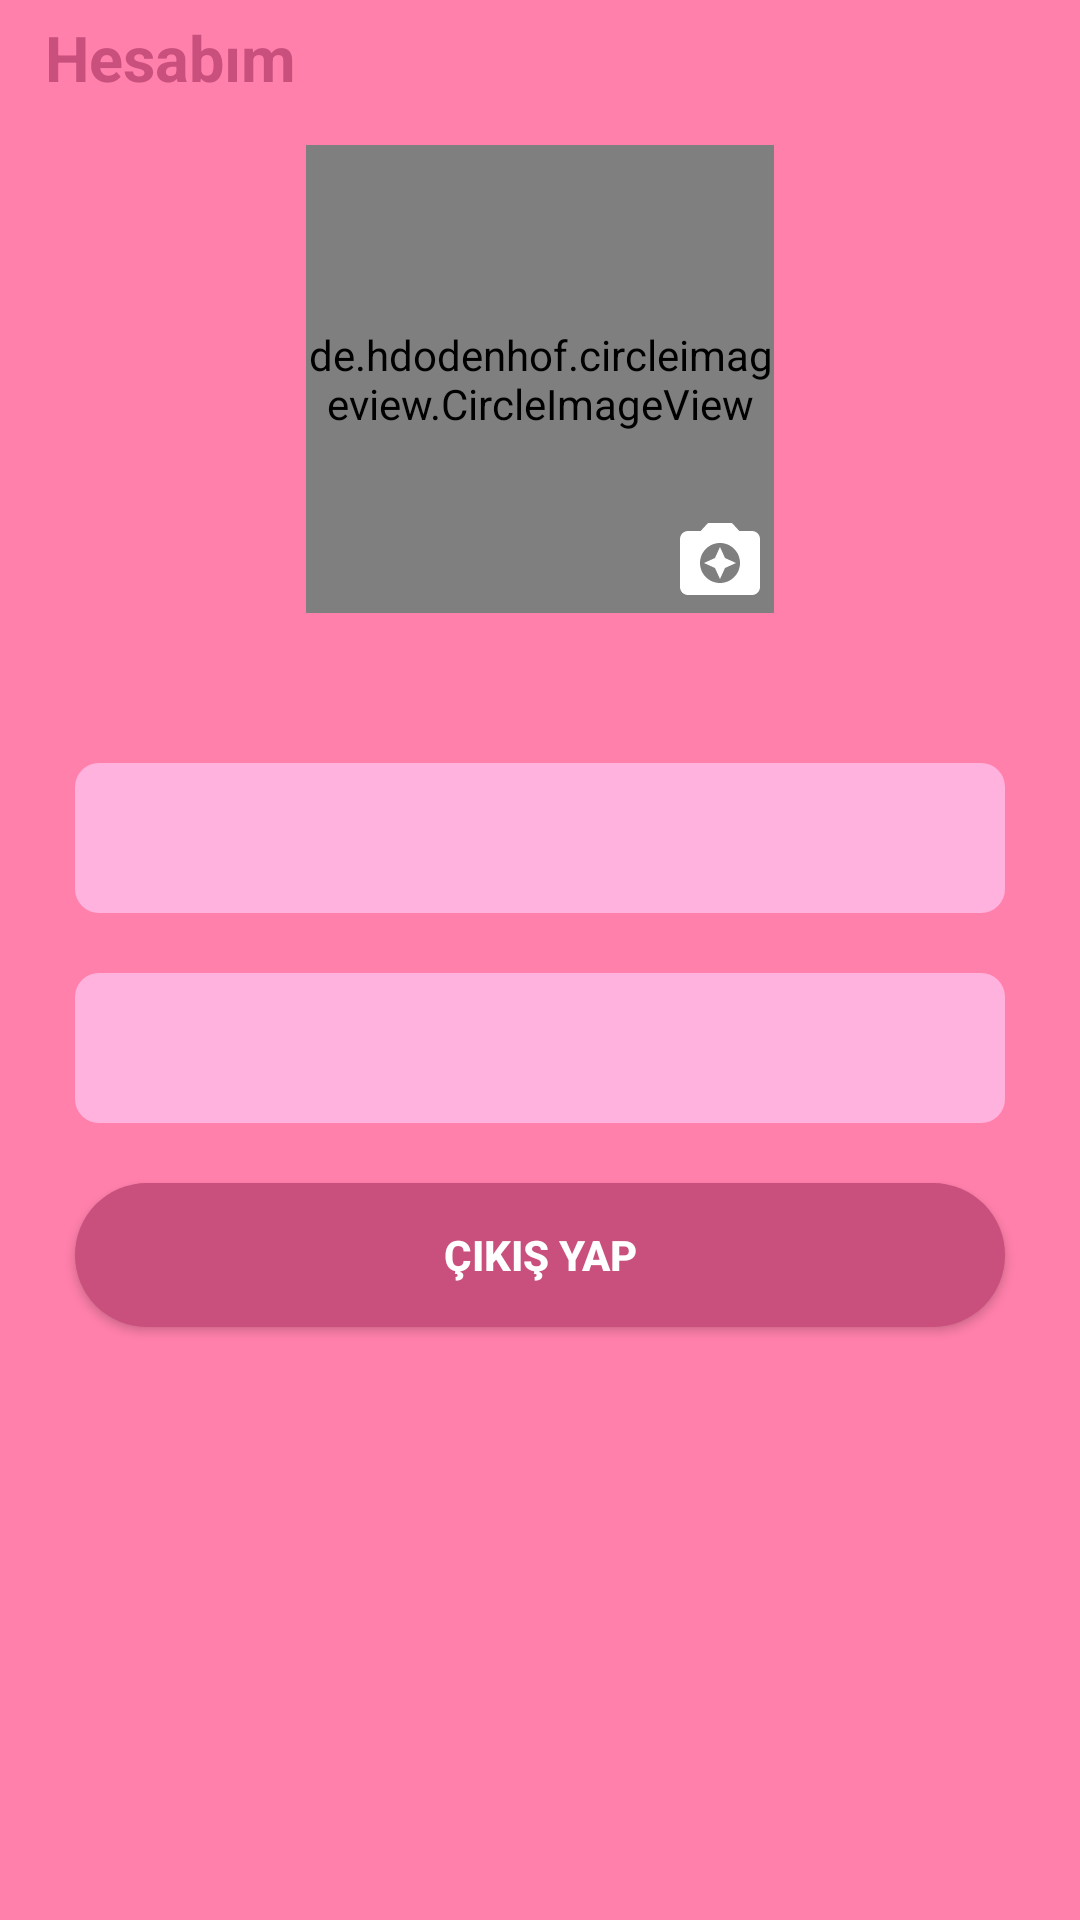

The Android layout XML behind this screen, and the referenced resources:
<!-- AndroidManifest.xml: application theme AppTheme -->
<!-- res/layout/fragment_profil.xml -->
<?xml version="1.0" encoding="utf-8"?>
<LinearLayout xmlns:android="http://schemas.android.com/apk/res/android"
    xmlns:tools="http://schemas.android.com/tools"
    android:layout_width="match_parent"
    android:layout_height="match_parent"
    android:background="@color/ProfilFragmentBgColor"
    xmlns:app="http://schemas.android.com/apk/res-auto"
    android:orientation="vertical"
    tools:context=".Fragment.ProfilFragment">

    <TextView
        android:layout_width="wrap_content"
        android:text="Hesabım"
        android:textStyle="bold"
        android:textColor="@color/ProfilFragmentTextColor"
        android:layout_marginTop="5dp"
        android:layout_marginLeft="15dp"
        android:textSize="21sp"
        android:layout_height="wrap_content"/>

    <RelativeLayout
        android:layout_width="wrap_content"
        android:layout_gravity="center"
        android:layout_marginTop="15dp"
        android:layout_height="wrap_content">

        <de.hdodenhof.circleimageview.CircleImageView
            android:id="@+id/profil_fragment_imgUserProfil"
            android:layout_width="156dp"
            android:layout_height="156dp"
            app:civ_border_color="@color/ProfilFragmentCivColor"
            app:civ_border_width="3dp"


            />


        <ImageView
            android:layout_width="wrap_content"
            android:src="@drawable/ic_camera"
            android:layout_marginRight="2dp"
            android:id="@+id/profil_fragment_imgYeniResim"
            android:layout_marginBottom="2dp"
            android:layout_alignRight="@+id/profil_fragment_imgUserProfil"
            android:layout_alignBottom="@+id/profil_fragment_imgUserProfil"
            android:layout_height="wrap_content" />

    </RelativeLayout>

    <EditText
        android:layout_width="match_parent"
        android:layout_marginLeft="25dp"
        android:background="@drawable/profil_edit_bg"
        android:layout_marginTop="50dp"
        android:textAlignment="center"
        android:textStyle="bold"
        android:enabled="false"
        android:textColor="#FFFFFF"
        android:layout_marginRight="25dp"
        android:id="@+id/profil_fragment_editIsim"
        android:layout_height="50dp"/>

    <EditText
        android:layout_width="match_parent"
        android:layout_marginLeft="25dp"
        android:background="@drawable/profil_edit_bg"
        android:layout_marginTop="20dp"
        android:textAlignment="center"
        android:textStyle="bold"
        android:enabled="false"
        android:textColor="#FFFFFF"
        android:layout_marginRight="25dp"
        android:id="@+id/profil_fragment_editEmail"
        android:layout_height="50dp"/>

    <Button

        android:layout_marginRight="25dp"
        android:textAlignment="center"
        android:textStyle="bold"
        android:textColor="@android:color/white"
        android:layout_marginTop="20dp"
        android:layout_marginLeft="25dp"
        android:id="@+id/signOutButton"
        android:layout_width="match_parent"
        android:layout_height="wrap_content"
        android:background="@drawable/dark_button"
        android:text="çıkış yap"

        />

</LinearLayout>
<!-- resources referenced by this layout -->
<resources>
  <color name="ProfilFragmentBgColor">#FF80AB</color>
  <color name="ProfilFragmentCivColor">#333333</color>
  <color name="ProfilFragmentTextColor">#c94f7c</color>
  <!-- drawable dark_button (drawable) -->
  <?xml version="1.0" encoding="utf-8"?>
  <shape xmlns:android="http://schemas.android.com/apk/res/android" android:shape="rectangle">
      <solid android:color="#c94f7c"/>
      <corners android:radius="150dp"
          android:topRightRadius="150dp"
          android:topLeftRadius="150dp"/>
  </shape>
  <!-- drawable ic_camera (drawable) -->
  <vector xmlns:android="http://schemas.android.com/apk/res/android"
      android:width="32dp"
      android:height="32dp"
      android:tint="#FFFFFF"
      android:viewportWidth="24"
      android:viewportHeight="24">
      <path
          android:fillColor="@android:color/white"
          android:pathData="M9,3L7.17,5L4,5c-1.1,0 -2,0.9 -2,2v12c0,1.1 0.9,2 2,2h16c1.1,0 2,-0.9 2,-2L22,7c0,-1.1 -0.9,-2 -2,-2h-3.17L15,3L9,3zM12,18c-2.76,0 -5,-2.24 -5,-5s2.24,-5 5,-5 5,2.24 5,5 -2.24,5 -5,5z" />
      <path
          android:fillColor="@android:color/white"
          android:pathData="M12,17l1.25,-2.75L16,13l-2.75,-1.25L12,9l-1.25,2.75L8,13l2.75,1.25z" />
  </vector>
  <!-- drawable profil_edit_bg (drawable) -->
  <?xml version="1.0" encoding="utf-8"?>
  <shape xmlns:android="http://schemas.android.com/apk/res/android" android:shape="rectangle">
      <solid android:color="#ffb2dd"/>
      <corners android:radius="8dp"/>
  </shape>
  <style name="AppTheme" parent="Theme.AppCompat.Light.NoActionBar">
          
          <item name="android:windowNoTitle">true</item>
          <item name="android:windowFullscreen">true</item>
          <item name="android:windowActionBar">false</item>
          <item name="colorPrimary">@color/colorPrimary</item>
          <item name="colorPrimaryDark">@color/colorPrimaryDark</item>
          <item name="colorAccent">@color/colorAccent</item>
      </style>
  <color name="colorPrimary">#6200EE</color>
  <color name="colorPrimaryDark">#1E1E1E</color>
  <color name="colorAccent">#FDFDFD</color>
</resources>
